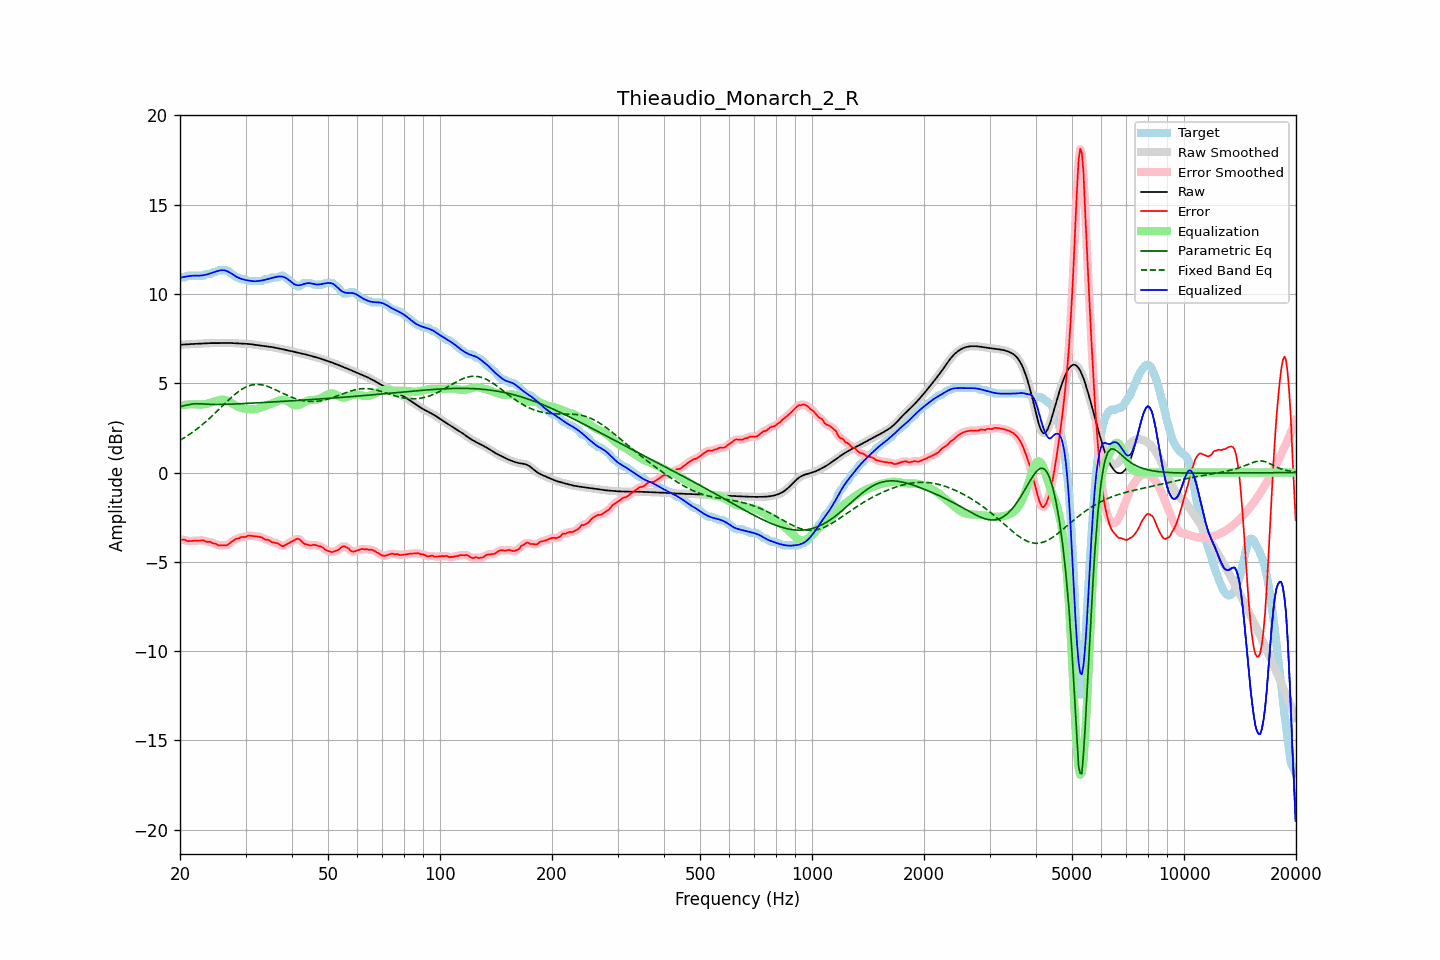

The data file committed next to this chart (first rows):
frequency, raw, error, smoothed, error_smoothed, equalization, parametric_eq, fixed_band_eq, equalized_raw, equalized_smoothed, target
20.00, 7.16, -3.76, 7.16, -3.76, 3.75, 3.69, 1.81, 10.91, 10.91, 10.92
20.20, 7.16, -3.76, 7.16, -3.76, 3.76, 3.71, 1.86, 10.93, 10.93, 10.92
20.40, 7.17, -3.76, 7.17, -3.77, 3.78, 3.73, 1.91, 10.95, 10.95, 10.92
20.61, 7.17, -3.76, 7.17, -3.78, 3.79, 3.75, 1.97, 10.96, 10.97, 10.93
20.81, 7.18, -3.82, 7.18, -3.80, 3.80, 3.77, 2.03, 10.98, 10.98, 11.00
21.02, 7.19, -3.84, 7.18, -3.83, 3.81, 3.79, 2.08, 11.00, 11.00, 11.02
21.23, 7.19, -3.83, 7.19, -3.84, 3.82, 3.81, 2.14, 11.01, 11.01, 11.02
21.44, 7.20, -3.83, 7.20, -3.83, 3.82, 3.83, 2.21, 11.02, 11.02, 11.02
21.66, 7.20, -3.82, 7.20, -3.82, 3.82, 3.84, 2.27, 11.02, 11.02, 11.02
21.87, 7.21, -3.82, 7.21, -3.82, 3.82, 3.85, 2.34, 11.03, 11.03, 11.02
22.09, 7.21, -3.81, 7.21, -3.81, 3.81, 3.86, 2.40, 11.02, 11.02, 11.02
22.31, 7.22, -3.81, 7.22, -3.81, 3.81, 3.86, 2.47, 11.02, 11.02, 11.02
22.54, 7.22, -3.81, 7.22, -3.80, 3.81, 3.85, 2.54, 11.03, 11.03, 11.02
22.76, 7.22, -3.80, 7.22, -3.79, 3.81, 3.85, 2.62, 11.03, 11.03, 11.02
22.99, 7.23, -3.80, 7.23, -3.80, 3.82, 3.84, 2.69, 11.04, 11.04, 11.02
23.22, 7.23, -3.80, 7.23, -3.82, 3.82, 3.84, 2.77, 11.06, 11.06, 11.03
23.45, 7.24, -3.87, 7.24, -3.85, 3.84, 3.83, 2.85, 11.08, 11.08, 11.11
23.69, 7.24, -3.88, 7.24, -3.87, 3.86, 3.83, 2.93, 11.10, 11.10, 11.12
23.92, 7.25, -3.88, 7.25, -3.88, 3.88, 3.82, 3.01, 11.13, 11.13, 11.12
24.16, 7.25, -3.88, 7.25, -3.90, 3.91, 3.82, 3.09, 11.16, 11.16, 11.12
24.40, 7.25, -3.94, 7.25, -3.93, 3.94, 3.81, 3.17, 11.19, 11.19, 11.19
24.65, 7.25, -3.97, 7.25, -3.96, 3.97, 3.81, 3.26, 11.22, 11.22, 11.22
24.89, 7.25, -3.97, 7.25, -4.00, 4.00, 3.81, 3.34, 11.25, 11.25, 11.22
25.14, 7.25, -4.04, 7.25, -4.03, 4.03, 3.81, 3.43, 11.28, 11.28, 11.29
25.39, 7.25, -4.08, 7.25, -4.06, 4.05, 3.81, 3.52, 11.30, 11.30, 11.32
25.65, 7.25, -4.08, 7.25, -4.08, 4.07, 3.81, 3.61, 11.32, 11.32, 11.32
25.91, 7.25, -4.07, 7.25, -4.08, 4.08, 3.81, 3.70, 11.33, 11.33, 11.32
26.16, 7.25, -4.07, 7.25, -4.08, 4.08, 3.82, 3.78, 11.33, 11.33, 11.32
26.43, 7.25, -4.07, 7.25, -4.08, 4.06, 3.82, 3.87, 11.32, 11.32, 11.32
26.69, 7.26, -4.07, 7.26, -4.06, 4.03, 3.82, 3.96, 11.29, 11.29, 11.32
26.96, 7.26, -4.03, 7.26, -4.02, 3.99, 3.82, 4.04, 11.25, 11.25, 11.29
27.23, 7.26, -3.96, 7.26, -3.96, 3.95, 3.83, 4.13, 11.20, 11.20, 11.22
27.50, 7.25, -3.87, 7.25, -3.89, 3.89, 3.83, 4.21, 11.15, 11.15, 11.13
27.77, 7.25, -3.82, 7.25, -3.82, 3.84, 3.84, 4.29, 11.09, 11.09, 11.07
28.05, 7.24, -3.77, 7.24, -3.76, 3.78, 3.84, 4.37, 11.03, 11.03, 11.01
28.33, 7.24, -3.70, 7.24, -3.73, 3.73, 3.84, 4.44, 10.97, 10.97, 10.94
28.62, 7.23, -3.69, 7.23, -3.68, 3.69, 3.85, 4.51, 10.92, 10.92, 10.92
28.90, 7.23, -3.67, 7.23, -3.65, 3.66, 3.85, 4.57, 10.88, 10.88, 10.90
29.19, 7.22, -3.60, 7.22, -3.63, 3.63, 3.86, 4.64, 10.85, 10.85, 10.83
29.48, 7.22, -3.61, 7.22, -3.61, 3.60, 3.86, 4.69, 10.82, 10.82, 10.82
29.78, 7.22, -3.61, 7.22, -3.60, 3.58, 3.87, 4.74, 10.80, 10.80, 10.82
30.08, 7.21, -3.60, 7.21, -3.58, 3.57, 3.87, 4.79, 10.78, 10.78, 10.81
30.38, 7.21, -3.54, 7.21, -3.56, 3.56, 3.88, 4.83, 10.76, 10.76, 10.75
30.68, 7.20, -3.53, 7.20, -3.54, 3.55, 3.88, 4.86, 10.75, 10.75, 10.72
30.99, 7.19, -3.54, 7.19, -3.53, 3.55, 3.88, 4.89, 10.74, 10.74, 10.72
31.30, 7.18, -3.55, 7.18, -3.55, 3.55, 3.89, 4.91, 10.72, 10.72, 10.72
31.61, 7.17, -3.56, 7.17, -3.56, 3.55, 3.89, 4.93, 10.72, 10.72, 10.72
31.93, 7.15, -3.57, 7.15, -3.57, 3.56, 3.90, 4.93, 10.71, 10.71, 10.72
32.24, 7.14, -3.58, 7.14, -3.58, 3.58, 3.90, 4.94, 10.72, 10.72, 10.72
32.57, 7.13, -3.60, 7.13, -3.59, 3.60, 3.91, 4.93, 10.73, 10.73, 10.72
32.89, 7.11, -3.61, 7.11, -3.61, 3.63, 3.91, 4.92, 10.74, 10.74, 10.72
33.22, 7.10, -3.63, 7.10, -3.65, 3.66, 3.92, 4.91, 10.76, 10.76, 10.73
33.55, 7.09, -3.71, 7.09, -3.70, 3.69, 3.92, 4.89, 10.78, 10.78, 10.80
33.89, 7.08, -3.75, 7.08, -3.73, 3.72, 3.93, 4.87, 10.80, 10.80, 10.82
34.23, 7.06, -3.76, 7.06, -3.76, 3.76, 3.94, 4.84, 10.82, 10.82, 10.82
34.57, 7.05, -3.77, 7.05, -3.79, 3.79, 3.94, 4.81, 10.85, 10.85, 10.82
34.92, 7.04, -3.83, 7.04, -3.83, 3.83, 3.95, 4.77, 10.87, 10.87, 10.87
35.27, 7.03, -3.90, 7.03, -3.87, 3.86, 3.95, 4.73, 10.89, 10.89, 10.92
35.62, 7.01, -3.91, 7.01, -3.91, 3.90, 3.96, 4.69, 10.92, 10.92, 10.92
35.97, 7.00, -3.93, 7.00, -3.93, 3.94, 3.96, 4.65, 10.94, 10.94, 10.92
... 635 more rows
